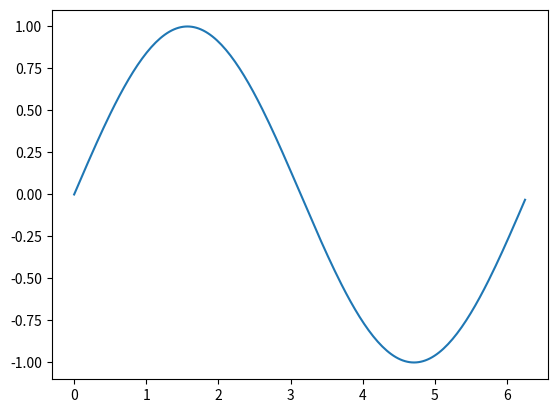

Source code (Python):
"""
Modul Praktikum GP2103 Metode Komputasi,
Program Studi Teknik Geofisika, Universitas Pertamina
[redacted]
Website: https://osf.io/h6d5w/
Link Kode: https://github.com/Metkom/Kode-Praktikum-GP2103-Metode-Komputasi-versi-Python
DOI: 10.17605/OSF.IO/H6D5W
@ Desember 2018
"""

import numpy as np
import matplotlib.pyplot as plt

x = np.arange(0, 2 * np.pi, np.pi / 100)
y = np.sin(x)
plt.plot(x, y)
plt.show()
